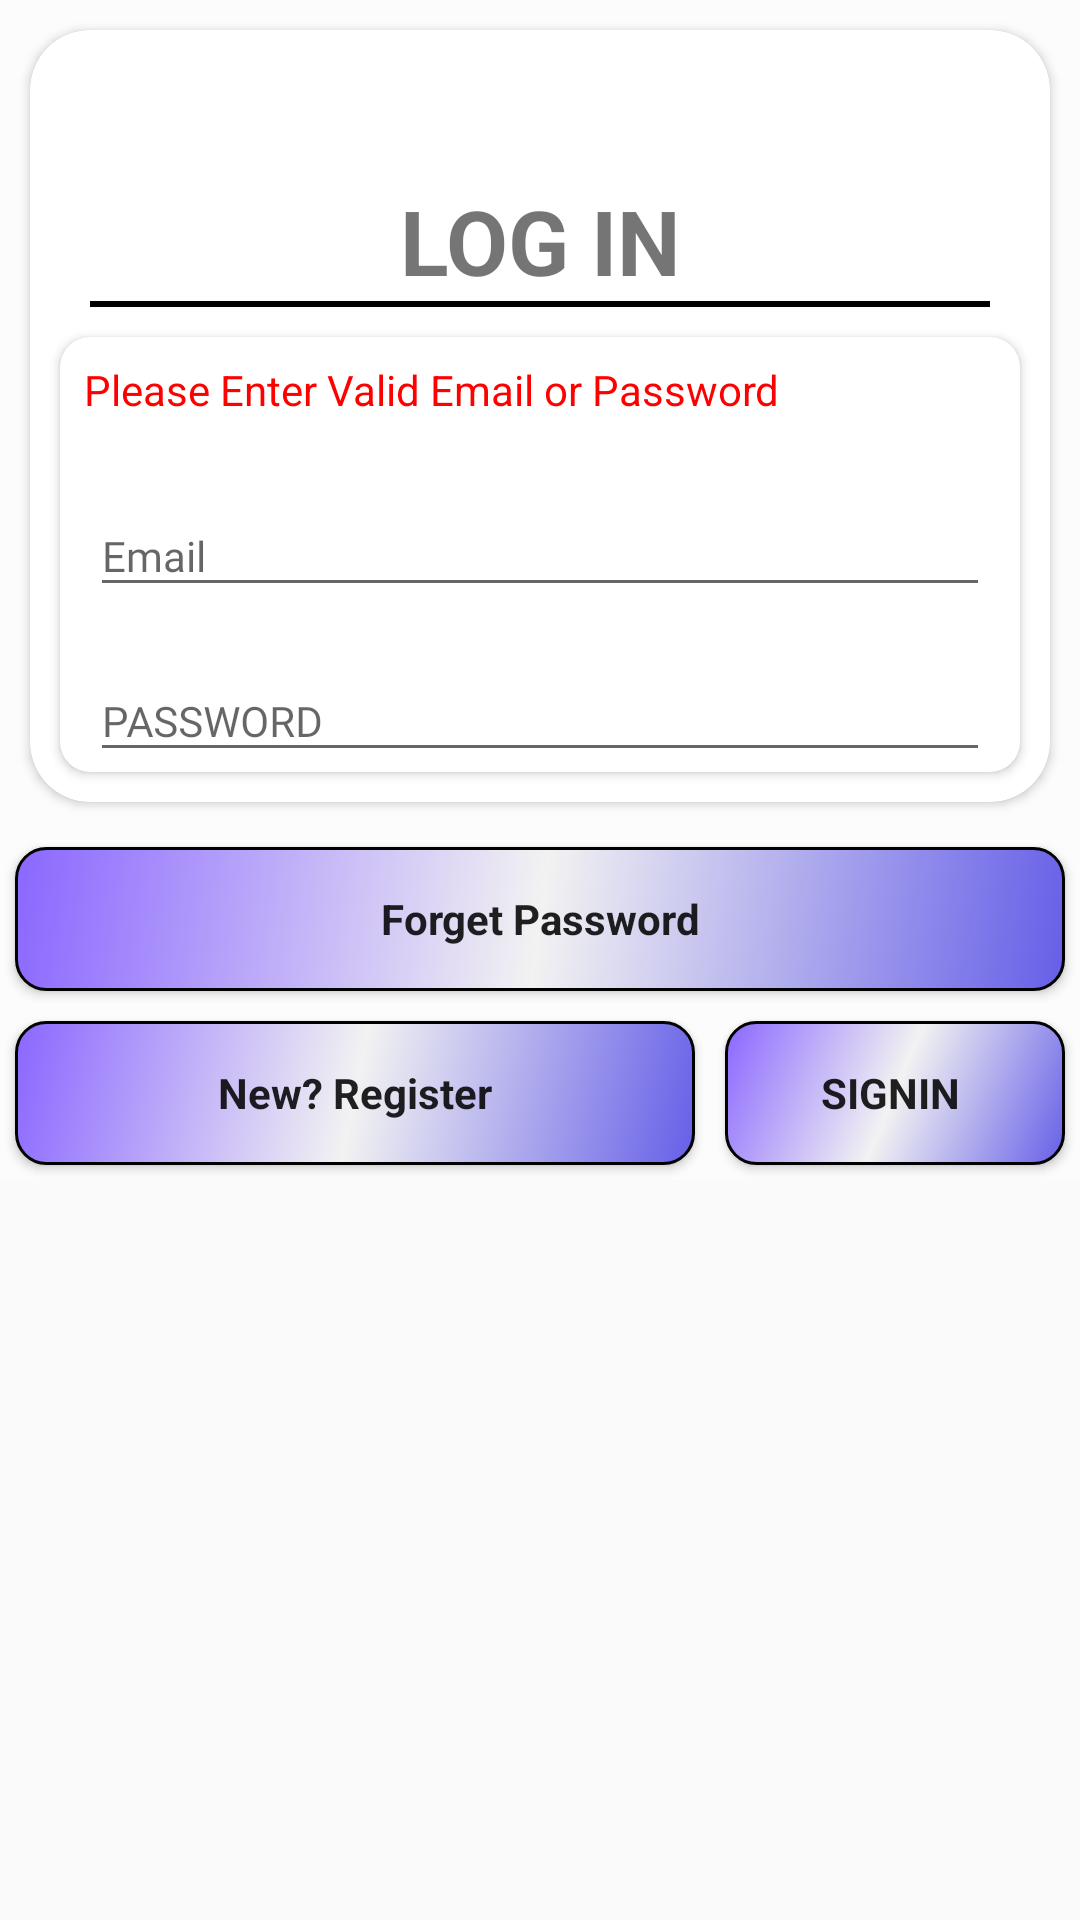

This screen was rendered from an Android layout file. Write that file and the resources it references.
<!-- AndroidManifest.xml: application theme AppTheme -->
<!-- res/layout/activity_account.xml -->
<?xml version="1.0" encoding="utf-8"?>
<android.support.design.widget.CoordinatorLayout
    xmlns:android="http://schemas.android.com/apk/res/android"
    xmlns:app="http://schemas.android.com/apk/res-auto"
    xmlns:tools="http://schemas.android.com/tools"
    android:layout_width="match_parent"
    android:id="@+id/LogInHost"
    android:layout_height="match_parent"
    tools:context=".UiLoginUpdatesRegister.LogInActivity">
    <LinearLayout
        android:layout_width="match_parent"
        android:layout_height="wrap_content"
        android:background="@android:drawable/screen_background_light_transparent"
        android:orientation="vertical">

        <android.support.v7.widget.CardView
            android:layout_width="match_parent"
            android:layout_height="wrap_content"
            android:background="@drawable/side_nav_bar"
            android:layout_margin="10dp"
            app:cardCornerRadius="20dp">
            <LinearLayout
                android:layout_width="match_parent"
                android:layout_height="match_parent"
                android:orientation="vertical">
                <TextView
                    android:layout_marginTop="50dp"
                    android:id="@+id/AccountName"
                    android:layout_width="match_parent"
                    android:layout_height="wrap_content"
                    android:layout_gravity="center"
                    android:textStyle="bold"
                    android:text="LOG IN"
                    android:textAlignment="center"
                    android:textSize="30sp" />
                <LinearLayout
                    android:layout_width="match_parent"
                    android:layout_height="2dp"
                    android:layout_marginStart="20dp"
                    android:layout_marginEnd="20dp"
                    android:layout_marginBottom="10dp"
                    android:background="@color/black">


                </LinearLayout>
                <android.support.v7.widget.CardView
                    android:layout_width="match_parent"
                    android:layout_height="wrap_content"
                    android:layout_marginBottom="10dp"
                    android:layout_marginEnd="10dp"
                    android:layout_marginStart="10dp"
                    app:cardCornerRadius="10dp">

                    <LinearLayout
                        android:layout_width="match_parent"
                        android:layout_height="wrap_content"

                        android:orientation="vertical">
                        <TextView
                            android:layout_width="match_parent"
                            android:id="@+id/ErrorId"
                            android:textColor="#FF00"
                            android:layout_margin="8dp"
                            android:text="Please Enter Valid Email or Password"
                            android:layout_height="wrap_content" />

                        <android.support.design.widget.TextInputLayout
                            android:layout_width="match_parent"
                            android:layout_height="wrap_content"
                            android:layout_marginTop="8dp">
                            <EditText  android:id="@+id/UserEmail"
                                style="@style/AppTheme.Editroutedetails"
                                android:hint="Email"
                                android:layout_marginStart="10dp"
                                android:layout_marginEnd="10dp"
                                android:drawableEnd="@drawable/email"
                                android:imeOptions="actionDone"
                                />
                        </android.support.design.widget.TextInputLayout>


                        <android.support.design.widget.TextInputLayout
                            android:layout_width="match_parent"
                            android:layout_height="wrap_content"
                            android:layout_marginTop="8dp">
                            <EditText  android:id="@+id/UserPass"
                                style="@style/AppTheme.Editroutedetails"
                                android:hint="PASSWORD"
                                android:layout_marginStart="10dp"
                                android:layout_marginEnd="10dp"
                                android:drawableEnd="@drawable/password"
                                android:imeOptions="actionDone"
                                />
                        </android.support.design.widget.TextInputLayout>


                    </LinearLayout>

                    <LinearLayout
                        android:layout_width="match_parent"
                        android:layout_height="match_parent"
                        android:orientation="vertical">

                    </LinearLayout>


                </android.support.v7.widget.CardView>

            </LinearLayout>

        </android.support.v7.widget.CardView>


            <Button
                android:layout_width="match_parent"
                android:onClick="Forgotpassword"
                android:text="Forget Password"
                style="@style/AppTheme.ButtonStyle"
                android:layout_height="wrap_content"
                />

        <LinearLayout
            android:layout_width="match_parent"
            android:layout_height="wrap_content"
            android:orientation="horizontal">
            <Button
                android:layout_width="0dp"
                android:onClick="RegisterUser"
                android:layout_weight="2"
               android:text="New? Register"
                style="@style/AppTheme.ButtonStyle"
                android:layout_height="match_parent"
             />
            <Button
                android:layout_weight="1"
                android:layout_width="0dp"
                android:onClick="SignIn"
                android:text="SIGNIN "
                style="@style/AppTheme.ButtonStyle"
                android:layout_height="match_parent"/>


        </LinearLayout>

    </LinearLayout>

</android.support.design.widget.CoordinatorLayout>
<!-- resources referenced by this layout -->
<resources>
  <color name="black">#000000</color>
  <!-- drawable side_nav_bar (drawable) -->
  <shape xmlns:android="http://schemas.android.com/apk/res/android"
      android:shape="rectangle">
      <gradient
          android:angle="135"
          android:centerColor="#f2f2f2"
          android:endColor="#bdbdbd"
          android:startColor="#bdbdbd"
          android:type="linear" />
      <corners android:radius="30dp"/>
  </shape>
  <style name="AppTheme.ButtonStyle">
          <item name="android:background">@drawable/linearlayoutstyleinrouteinfo</item>
          <item name="android:layout_margin">5dp</item>
          <item name="android:textStyle">bold</item>
  
      </style>
  <style name="AppTheme.Editroutedetails">
          <item name="android:layout_width">match_parent</item>
          <item name="android:maxLines">1</item>
          <item name="android:imeOptions">actionNext</item>
          <item name="android:fontFamily">@font/convergence</item>
          <item name="android:layout_height">wrap_content</item>
  
      </style>
  <style name="AppTheme" parent="Theme.AppCompat.Light.NoActionBar">
          
          <item name="colorPrimary">@color/colorPrimary</item>
          <item name="colorPrimaryDark">@color/colorPrimaryDark</item>
  
          <item name="colorAccent">@color/colorlightdark</item>
             </style>
  <!-- drawable linearlayoutstyleinrouteinfo (drawable) -->
  <?xml version="1.0" encoding="utf-8"?>
  <shape xmlns:android="http://schemas.android.com/apk/res/android"
      android:shape="rectangle">
      <gradient
          android:angle="135"
          android:centerColor="#f2f2f2"
          android:endColor="#8a67ff"
          android:startColor="#665fe8"
          android:type="linear" />
      <corners android:radius="10dp"/>
      <stroke android:width="0.5pt"/>
  </shape>
  <color name="colorPrimary">#3F51B5</color>
  <color name="colorPrimaryDark">#919191</color>
  <color name="colorlightdark">#7d5ed3</color>
</resources>
